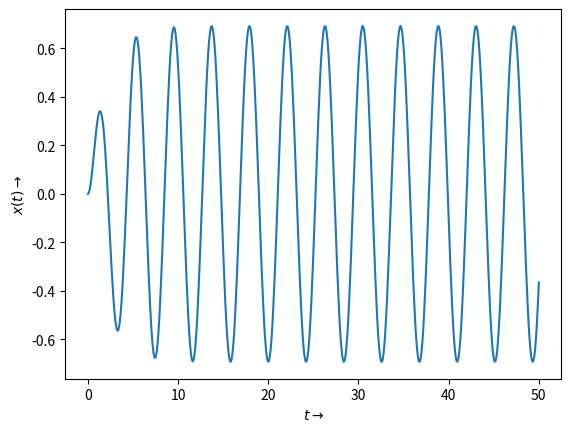

Recreate this plot in Python.
import scipy.signal as sp
from matplotlib import pyplot as plt
import numpy as np
import pylab


num = np.poly1d([1, 0.5])
den = np.poly1d([1, 1, 2.5])
den = np.polymul([1, 0, 2.25], den)
H = sp.lti(num, den)
t, x = sp.impulse(H, None, np.linspace(0,50,500))
pylab.plot(t, x)
pylab.xlabel(r'$t\rightarrow$')
pylab.ylabel(r'$x(t)\rightarrow$')
pylab.show()






